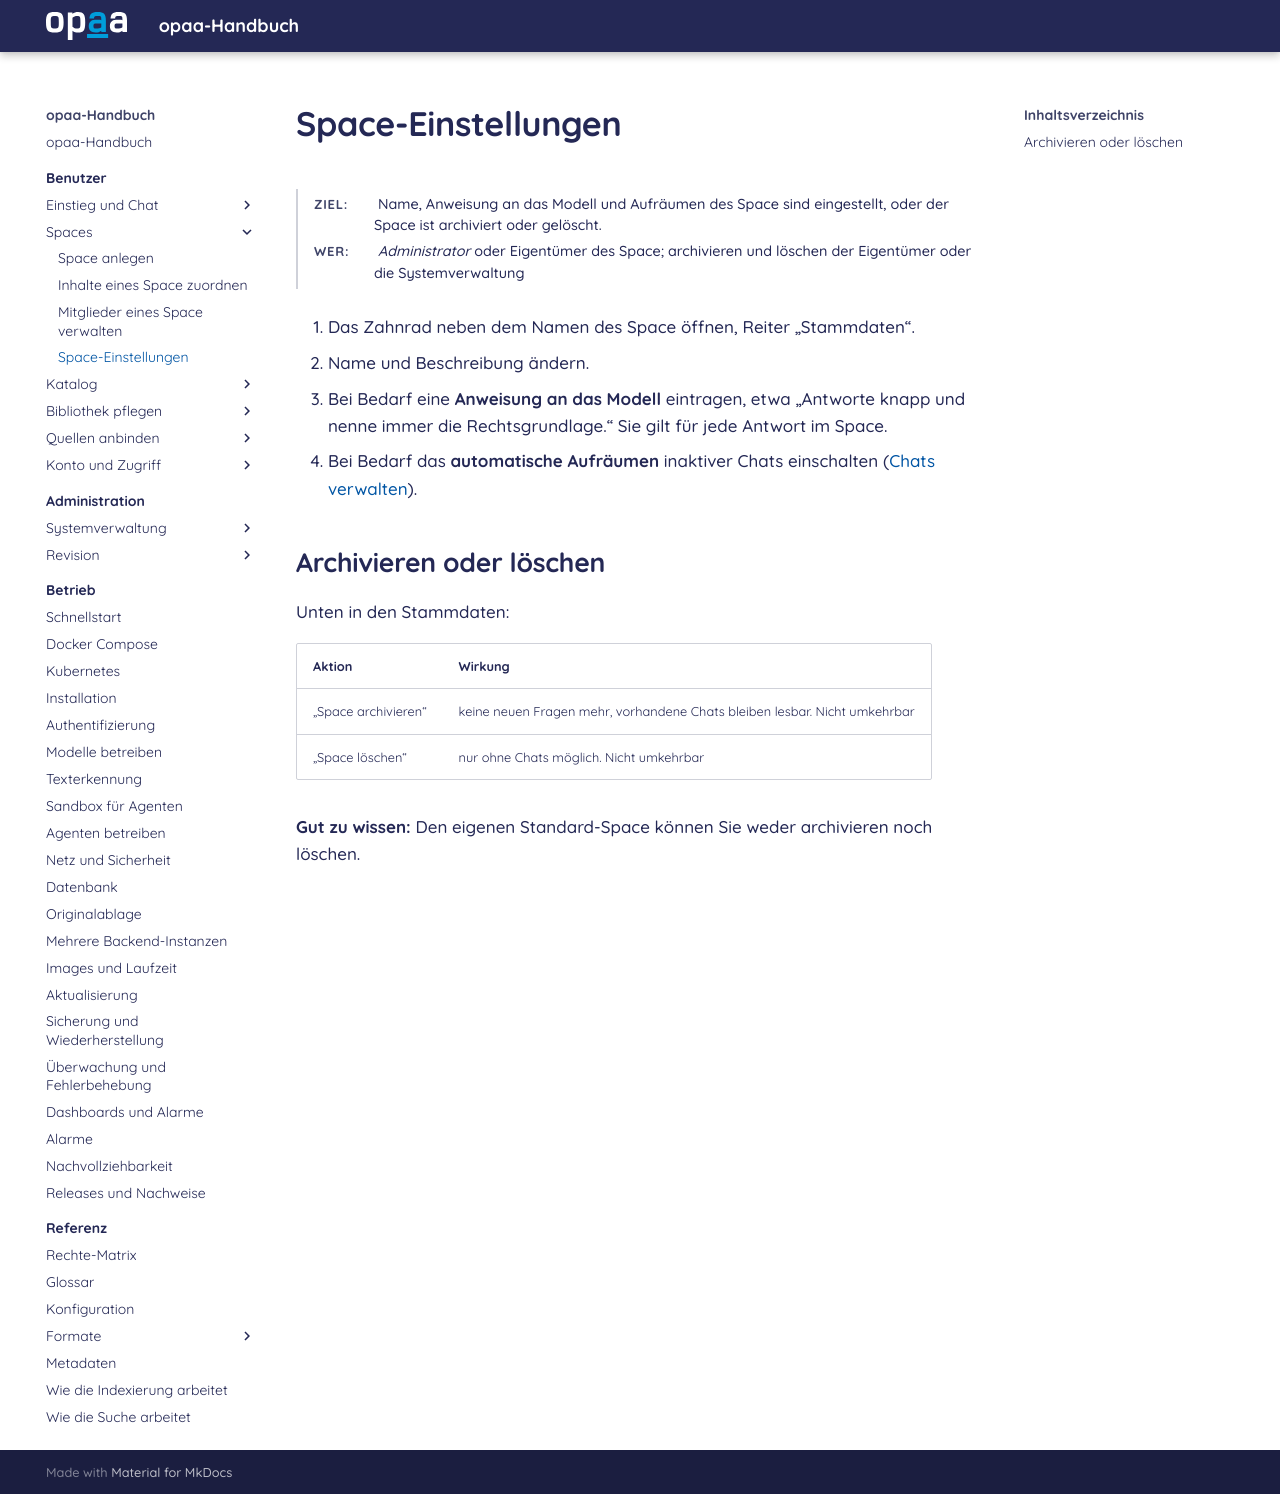

repository: criew/opaa · page: handbuch/benutzer/space-einstellungen.html · generator: mkdocs

# Space-Einstellungen

**Ziel:** Name, Anweisung an das Modell und Aufräumen des Space sind eingestellt, oder der Space ist archiviert oder gelöscht.
{: .kopf }

**Wer:** *Administrator* oder Eigentümer des Space; archivieren und löschen der Eigentümer oder die Systemverwaltung
{: .kopf }

1. Das Zahnrad neben dem Namen des Space öffnen, Reiter „Stammdaten“.
2. Name und Beschreibung ändern.
3. Bei Bedarf eine **Anweisung an das Modell** eintragen, etwa „Antworte knapp und nenne immer die
   Rechtsgrundlage.“ Sie gilt für jede Antwort im Space.
4. Bei Bedarf das **automatische Aufräumen** inaktiver Chats einschalten
   ([Chats verwalten](chats.md#automatisches-aufräumen)).

## Archivieren oder löschen

Unten in den Stammdaten:

| Aktion | Wirkung |
|---|---|
| „Space archivieren“ | keine neuen Fragen mehr, vorhandene Chats bleiben lesbar. Nicht umkehrbar |
| „Space löschen“ | nur ohne Chats möglich. Nicht umkehrbar |

**Gut zu wissen:** Den eigenen Standard-Space können Sie weder archivieren noch löschen.
